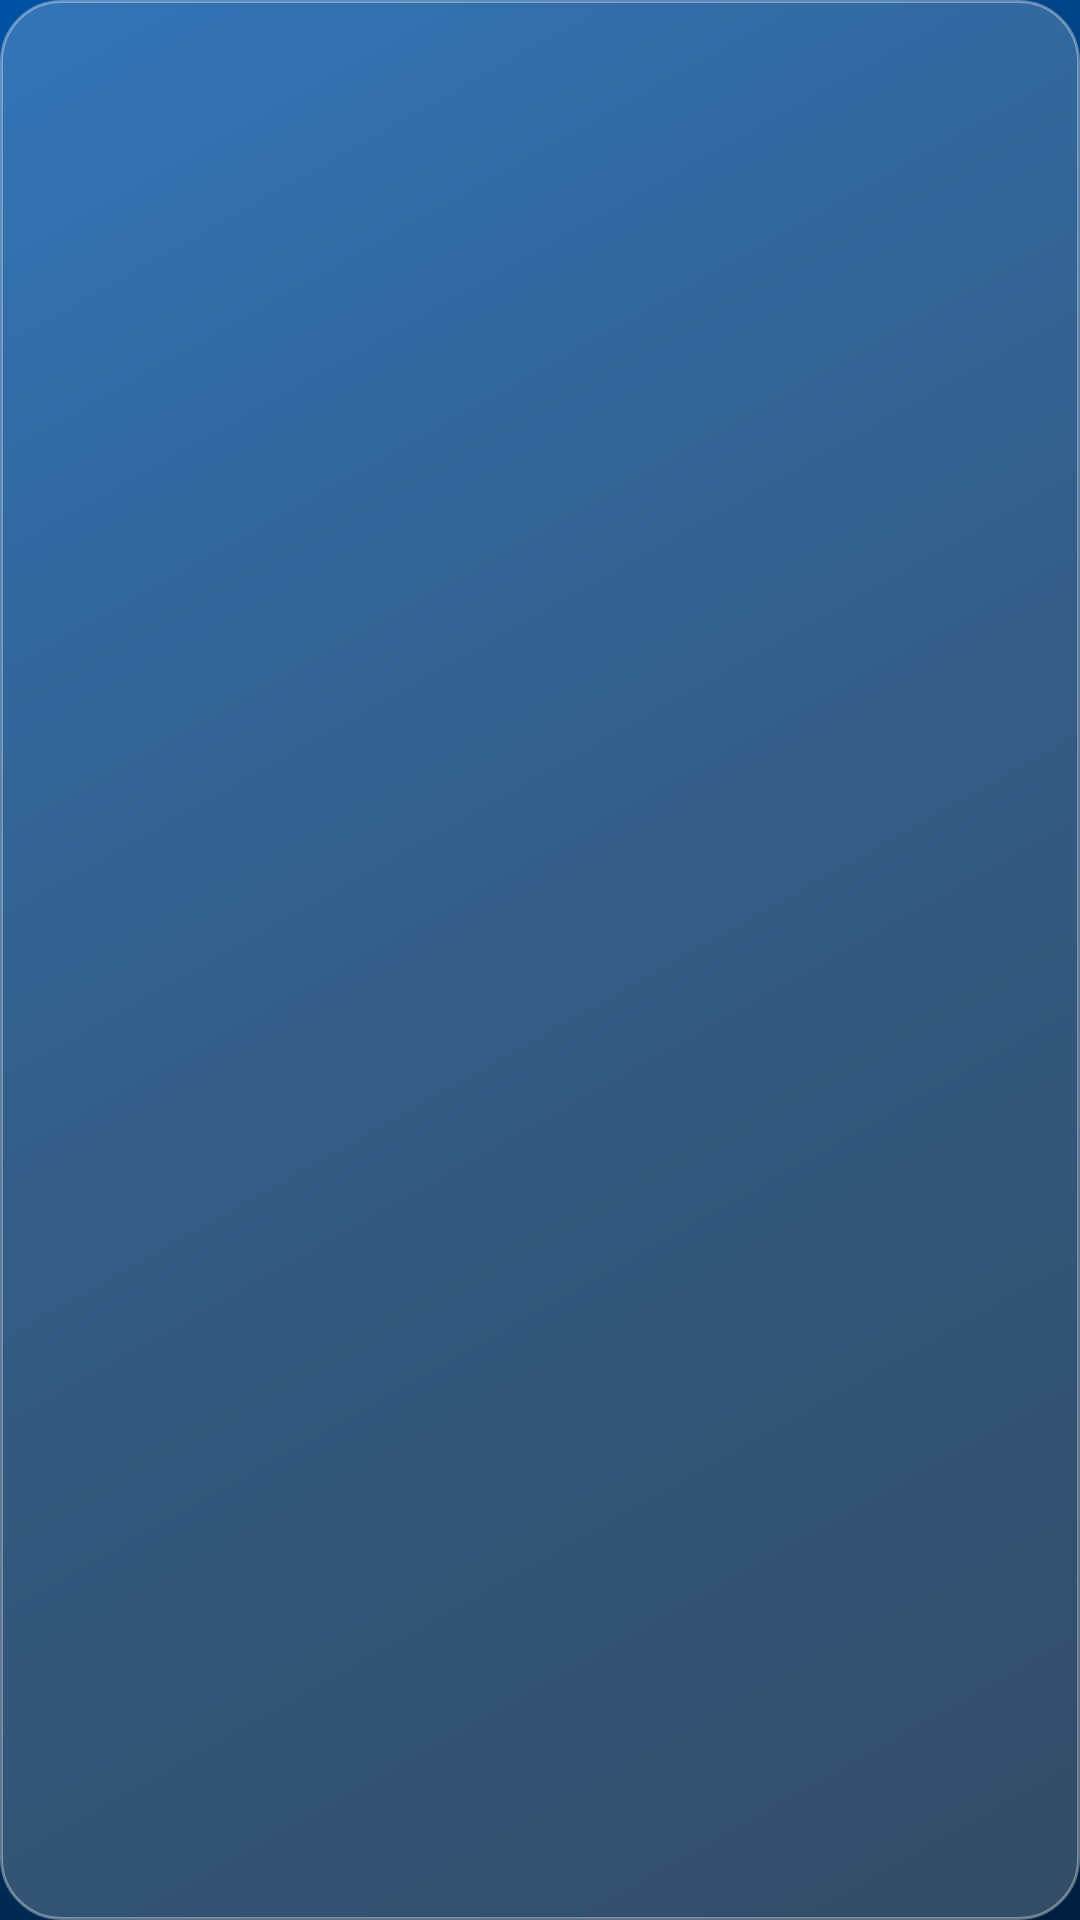

The Android layout XML behind this screen, and the referenced resources:
<!-- AndroidManifest.xml: application theme Theme.TaskFlow -->
<!-- res/layout/widget_item_task.xml -->
<?xml version="1.0" encoding="utf-8"?>
<LinearLayout xmlns:android="http://schemas.android.com/apk/res/android"
    android:layout_width="match_parent"
    android:layout_height="wrap_content"
    android:background="@drawable/glass_card_bg"
    android:layout_marginBottom="4dp"
    android:orientation="vertical"
    android:padding="8dp">

    <TextView
        android:id="@+id/widget_item_title"
        android:layout_width="match_parent"
        android:layout_height="wrap_content"
        android:textColor="#FFFFFFFF"
        android:textSize="14sp"
        android:textStyle="bold"
        android:maxLines="1"
        android:ellipsize="end" />

    <TextView
        android:id="@+id/widget_item_info"
        android:layout_width="match_parent"
        android:layout_height="wrap_content"
        android:textColor="#B3FFFFFF"
        android:textSize="10sp" />

</LinearLayout>
<!-- resources referenced by this layout -->
<resources>
  <!-- drawable glass_card_bg (drawable) -->
  <?xml version="1.0" encoding="utf-8"?>
  <shape xmlns:android="http://schemas.android.com/apk/res/android"
      android:shape="rectangle">
      
      <solid android:color="#33FFFFFF" />
      
      <stroke
          android:width="1dp"
          android:color="#59FFFFFF" />
      <corners android:radius="20dp" />
  </shape>
  <style name="Theme.TaskFlow" parent="Theme.MaterialComponents.DayNight.NoActionBar">
          <item name="colorPrimary">@color/accent_purple</item>
          <item name="colorPrimaryVariant">@color/bg_dark_start</item>
          <item name="colorOnPrimary">@android:color/white</item>
          <item name="colorSecondary">@color/accent_pink</item>
          <item name="colorOnSecondary">@android:color/white</item>
  
          
          <item name="android:statusBarColor">@android:color/transparent</item>
          <item name="android:windowTranslucentStatus">true</item>
  
          
          <item name="android:windowBackground">@drawable/bg_gradient</item>
  
          
          <item name="android:textColorPrimary">@color/text_primary</item>
          <item name="android:textColorSecondary">@color/text_secondary</item>
      </style>
  <color name="accent_purple">#0052A5</color>
  <color name="bg_dark_start">#0D0D1A</color>
  <color name="accent_pink">#00BFFF</color>
  <!-- drawable bg_gradient (drawable) -->
  <?xml version="1.0" encoding="utf-8"?>
  <shape xmlns:android="http://schemas.android.com/apk/res/android"
      android:shape="rectangle">
      <gradient
          android:type="linear"
          android:angle="135"
          android:startColor="#001F3F"
          android:centerColor="#003366"
          android:endColor="#0052A5" />
  </shape>
  <color name="text_primary">#FFFFFFFF</color>
  <color name="text_secondary">#B3FFFFFF</color>
</resources>
